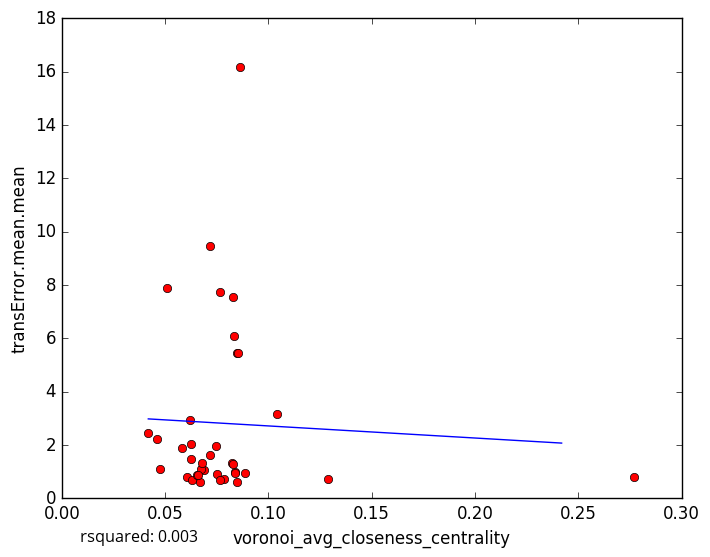

The table this chart was drawn from, first rows:
voronoi_avg_closeness_centrality, transError.mean.mean
0.06073, 0.78
0.07841, 0.7378
0.0671, 0.6111
0.0849, 0.6271
0.07527, 0.8953
0.07636, 0.6901
0.06303, 0.6869
0.1287, 0.7196
0.08335, 6.071
0.07649, 7.748
0.06896, 1.066
0.06537, 0.881
0.04764, 1.111
0.08384, 0.9922
0.277, 0.8063
0.08847, 0.9605
0.08406, 0.9536
0.06278, 1.467
0.08244, 1.315
0.07162, 1.606
0.08294, 1.289
0.06747, 1.086
0.06616, 0.8739
0.07169, 9.469
0.08475, 5.437
0.08528, 5.458
0.07452, 1.944
0.04188, 2.439
0.06261, 2.036
0.04597, 2.209
0.08612, 16.19
0.06219, 2.938
0.05116, 7.869
0.1044, 3.155
0.08297, 7.546
0.05833, 1.875
0.06772, 1.317
5-Fold RMSE:, 5.281, 6.045, 2.485, 2.495, 2.495
Average 5-Fold RMSE:, 3.948
5-Fold rsquared:, -0.1375, -0.1657, -10.13, -0.06592, -0.06592
Average 5-Fold rsquared:, -2.169
